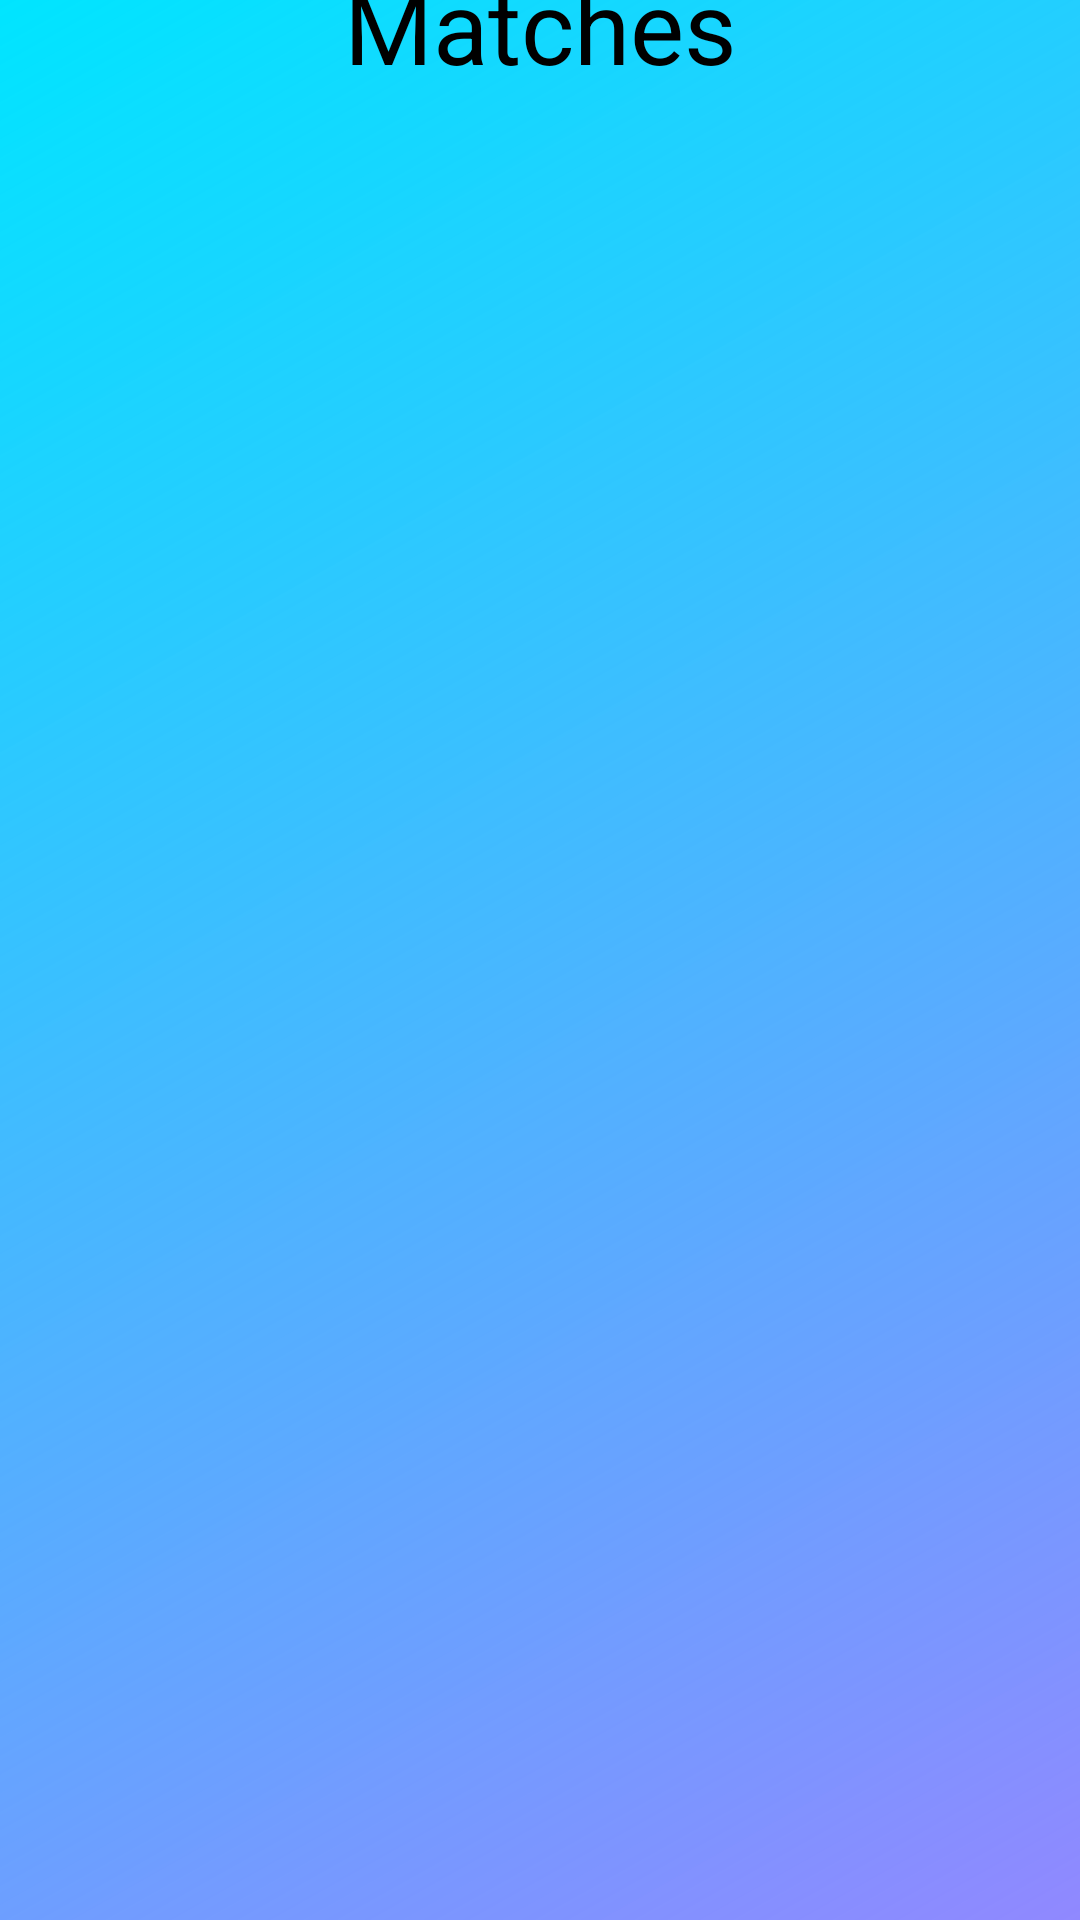

Here is an Android app screen rendered from its layout file. Give the layout XML and the strings, colors and styles it references.
<!-- AndroidManifest.xml: application theme Theme.A4G_KSD -->
<!-- res/layout/usermatch.xml -->
<?xml version="1.0" encoding="utf-8"?>
<androidx.constraintlayout.widget.ConstraintLayout xmlns:android="http://schemas.android.com/apk/res/android"
    xmlns:app="http://schemas.android.com/apk/res-auto"
    xmlns:tools="http://schemas.android.com/tools"
    android:id="@+id/constraintLayout"
    android:layout_width="match_parent"
    android:layout_height="match_parent"
    android:background="@drawable/gradient_drawablethree"
    tools:context=".MatchPage">

    <TextView
        android:id="@+id/textView"
        android:layout_width="wrap_content"
        android:layout_height="wrap_content"
        android:text="@string/matchStr"
        android:textColor="@color/black"
        android:textSize="34sp"
        app:layout_constraintBottom_toTopOf="@+id/matchesRecycler"
        app:layout_constraintEnd_toEndOf="parent"
        app:layout_constraintHorizontal_bias="0.5"
        app:layout_constraintStart_toStartOf="parent"
        app:layout_constraintTop_toTopOf="parent" />

    <androidx.recyclerview.widget.RecyclerView
        android:id="@+id/matchesRecycler"
        android:layout_width="409dp"
        android:layout_height="624dp"
        app:layout_constraintBottom_toBottomOf="parent"
        app:layout_constraintEnd_toEndOf="parent"
        app:layout_constraintHorizontal_bias="0.5"
        app:layout_constraintStart_toStartOf="parent"
        app:layout_constraintTop_toBottomOf="@+id/textView" />
</androidx.constraintlayout.widget.ConstraintLayout>
<!-- resources referenced by this layout -->
<resources>
  <!-- drawable gradient_drawablethree (drawable) -->
  <?xml version = "1.0" encoding = "utf-8" ?>
  <shape
      android:shape = "rectangle"
      xmlns:android = "http://schemas.android.com/apk/res/android" >
  
      <gradient
          android:endColor = "#00E5FF"
          android:startColor = "#771200FF"
          android:angle = "135"
          android:type = "linear" />
  </shape>
      
      
      
  <string name="matchStr">Matches</string>
  <style name="Theme.A4G_KSD" parent="Theme.MaterialComponents.DayNight.DarkActionBar">
          
          <item name="colorPrimary">#9670CD</item>
          <item name="colorPrimaryVariant">@color/purple_700</item>
          <item name="colorOnPrimary">@color/white</item>
          
          <item name="colorSecondary">@color/teal_200</item>
          <item name="colorSecondaryVariant">@color/teal_700</item>
          <item name="colorOnSecondary">@color/black</item>
          
          <item name="android:statusBarColor" tools:targetApi="l">?attr/colorPrimaryVariant</item>
          
      </style>
  <!-- not gathered from this repository: default colours our renderer supplied (Android Studio template values) -->
  <color name="purple_700">#FF3700B3</color>
  <color name="teal_200">#FF03DAC5</color>
  <color name="teal_700">#FF018786</color>
  <color name="black">#FF000000</color>
  <color name="white">#FFFFFFFF</color>
</resources>
